Labelled photos from "real", an image-classification folder in Ashmit-S/ML_Projects. The possible labels are: helmet, no helmet.

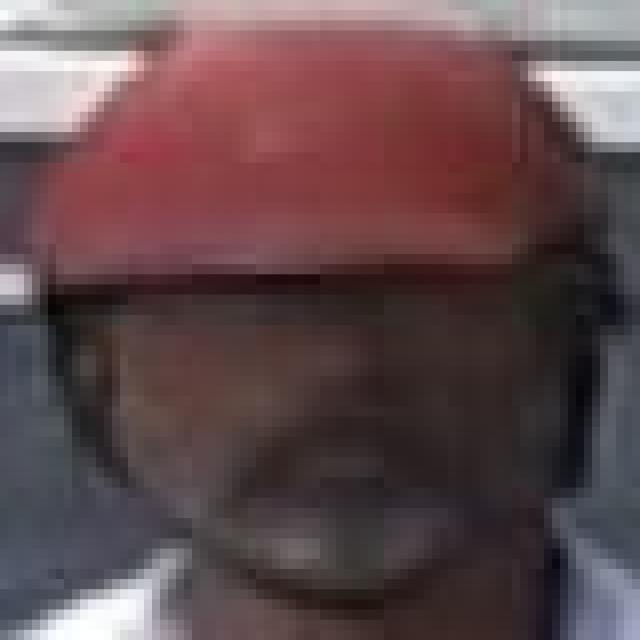
Label: helmet

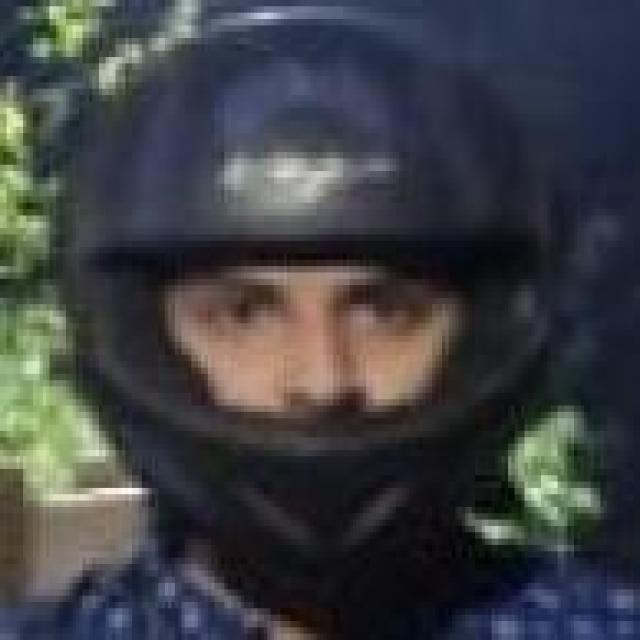
Label: helmet

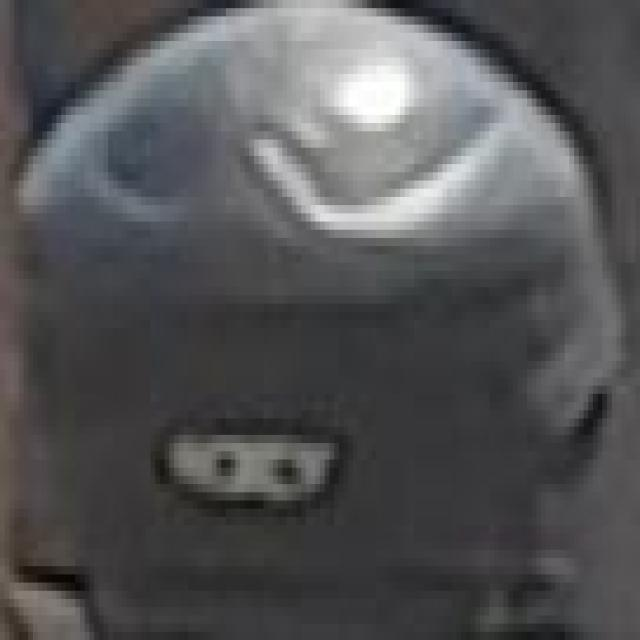
Label: helmet

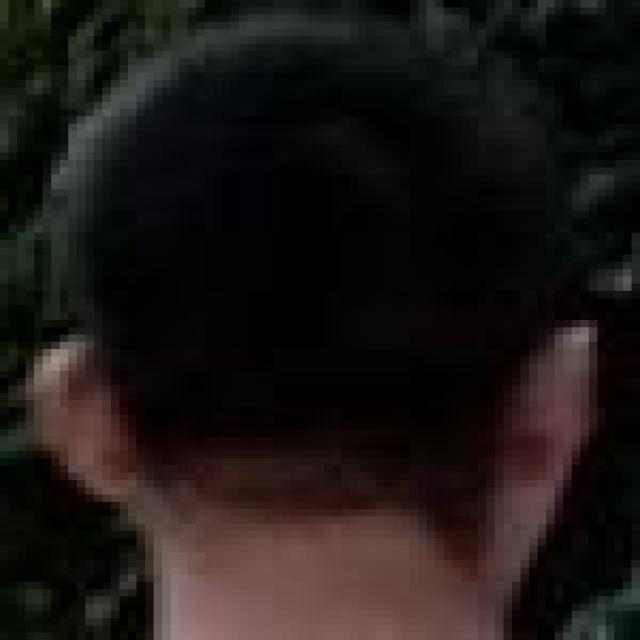
Label: no helmet

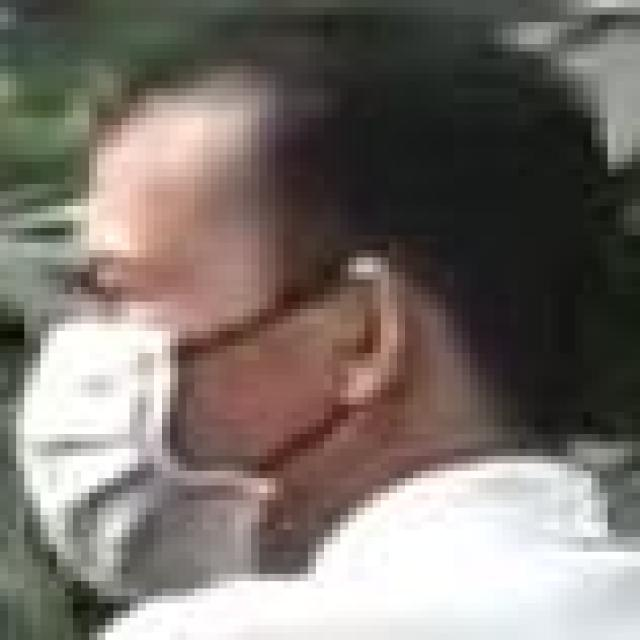
Label: no helmet

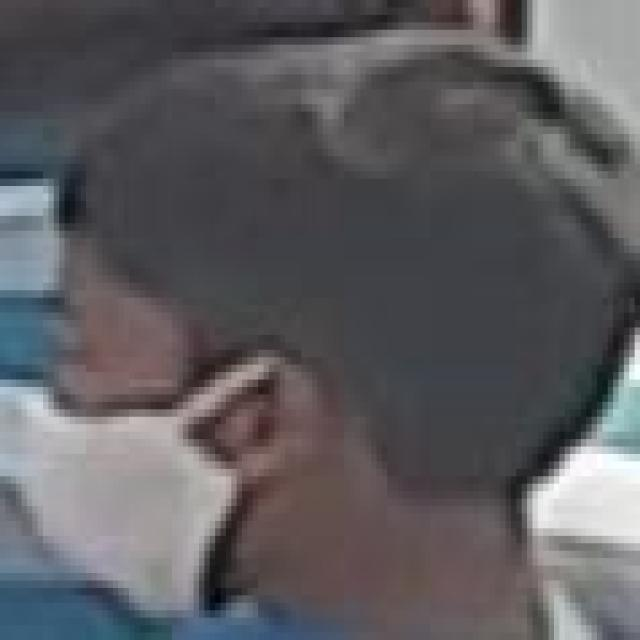
Label: no helmet
